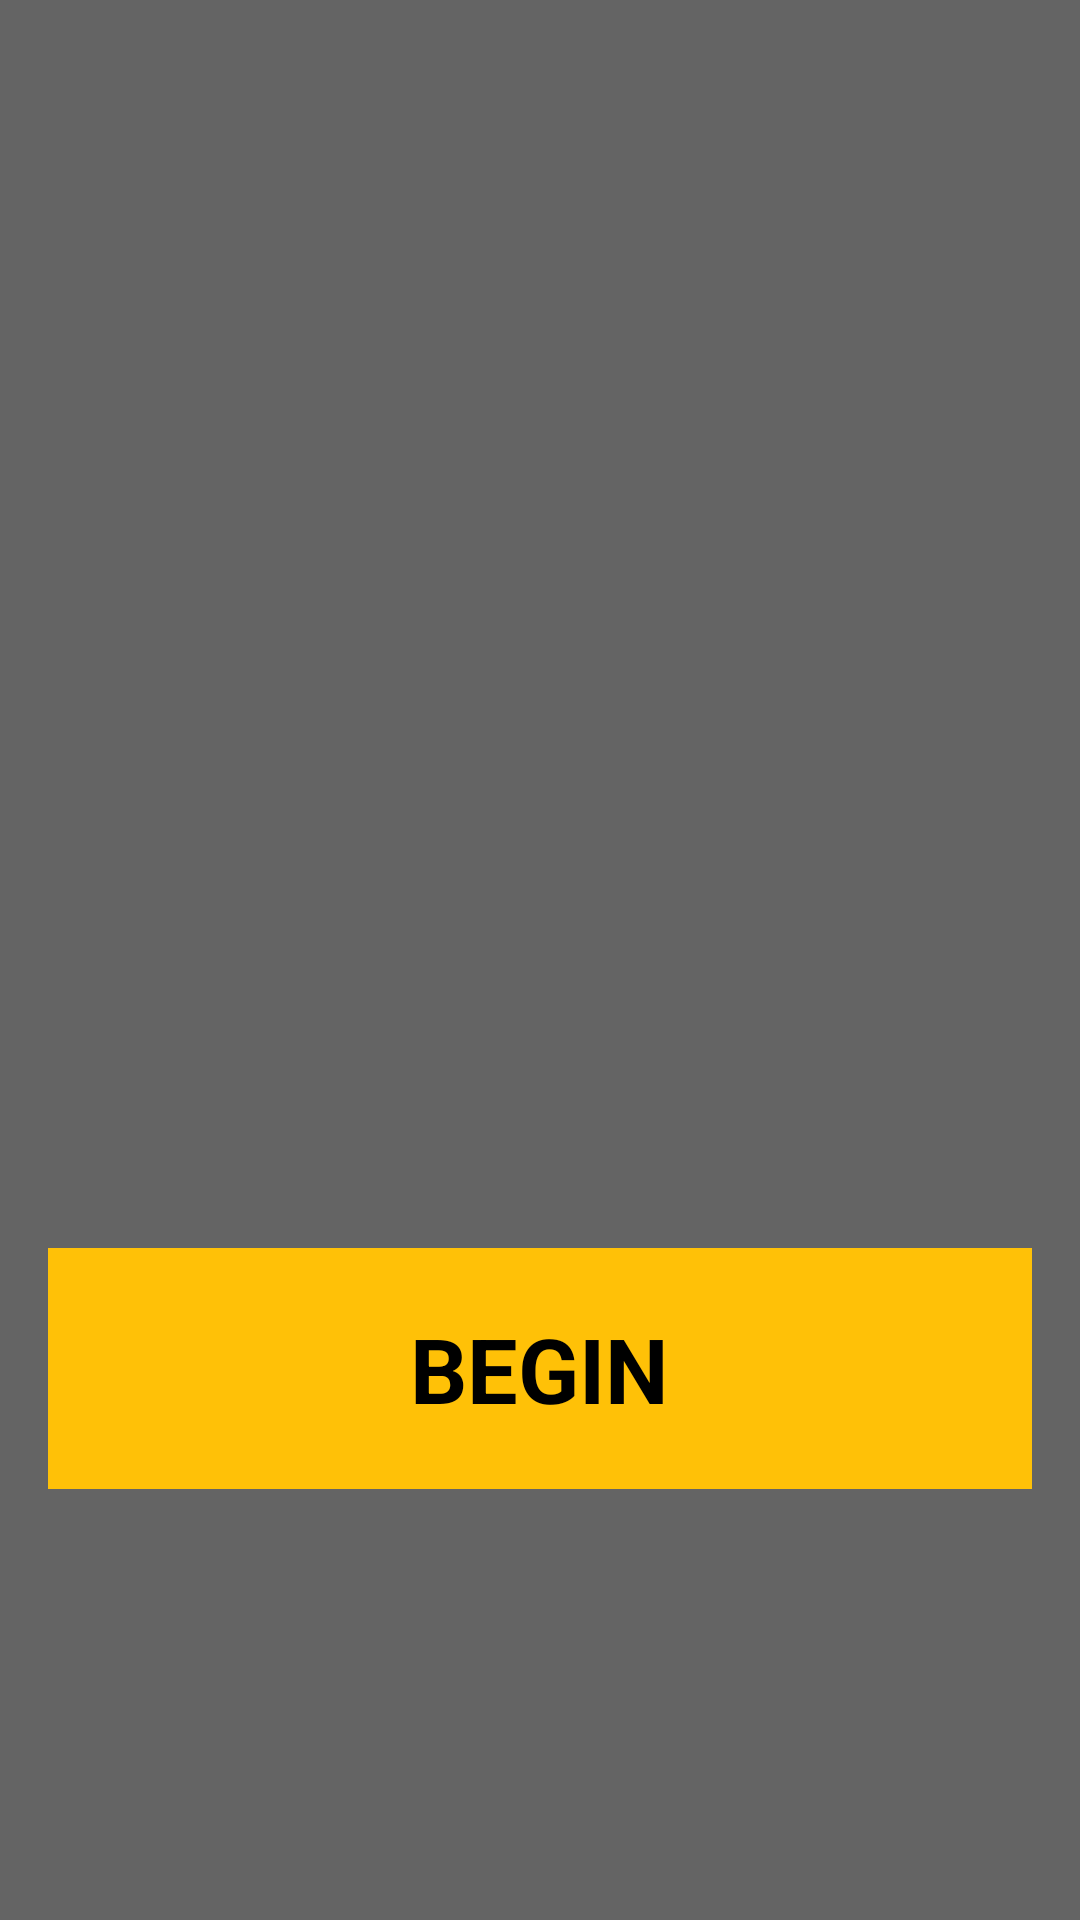

Write the Android layout XML for this screen, with the resource values it uses.
<!-- AndroidManifest.xml: application theme StatusBar -->
<!-- res/layout/fragment_view_pager2.xml -->
<?xml version="1.0" encoding="utf-8"?>
<FrameLayout xmlns:android="http://schemas.android.com/apk/res/android"
    xmlns:tools="http://schemas.android.com/tools"
    android:layout_width="match_parent"
    android:layout_height="wrap_content"
    android:layout_gravity="center"
    android:background="@color/light_gray_color"
    tools:context=".fragment.view_pager_fragments.OnboardingStep1Fragment">

    <LinearLayout
        android:layout_width="match_parent"
        android:layout_height="wrap_content"
        android:gravity="center"
        android:orientation="vertical"
        android:padding="16dp">

        <ImageView
            android:layout_width="300dp"
            android:layout_height="300dp"
            android:layout_marginTop="80dp"
            android:src="@drawable/icon_parties" />

        <LinearLayout
            android:layout_width="match_parent"
            android:layout_height="wrap_content"
            android:gravity="center"
            android:layout_marginTop="20dp"
            android:padding="20dp"
            android:background="@color/image_yellow_color"
            android:orientation="vertical">

            <TextView
                android:id="@+id/text_title"
                android:layout_width="wrap_content"
                android:layout_height="wrap_content"
                android:text="BEGIN"
                android:textColor="@color/black"
                android:textSize="30sp"
                android:textStyle="bold" />

        </LinearLayout>

    </LinearLayout>

</FrameLayout>
<!-- resources referenced by this layout -->
<resources>
  <color name="black">#FF000000</color>
  <color name="image_yellow_color">#FFC107</color>
  <color name="light_gray_color">#646464</color>
  <style name="StatusBar" parent="Theme.Material3.Light.NoActionBar">
          <item name="android:statusBarColor">@color/background_color</item>
          <item name="android:navigationBarColor">@color/background_color</item>
          <item name="android:forceDarkAllowed" tools:targetApi="q">false</item>
      </style>z
  <color name="background_color">#14161B</color>
</resources>
